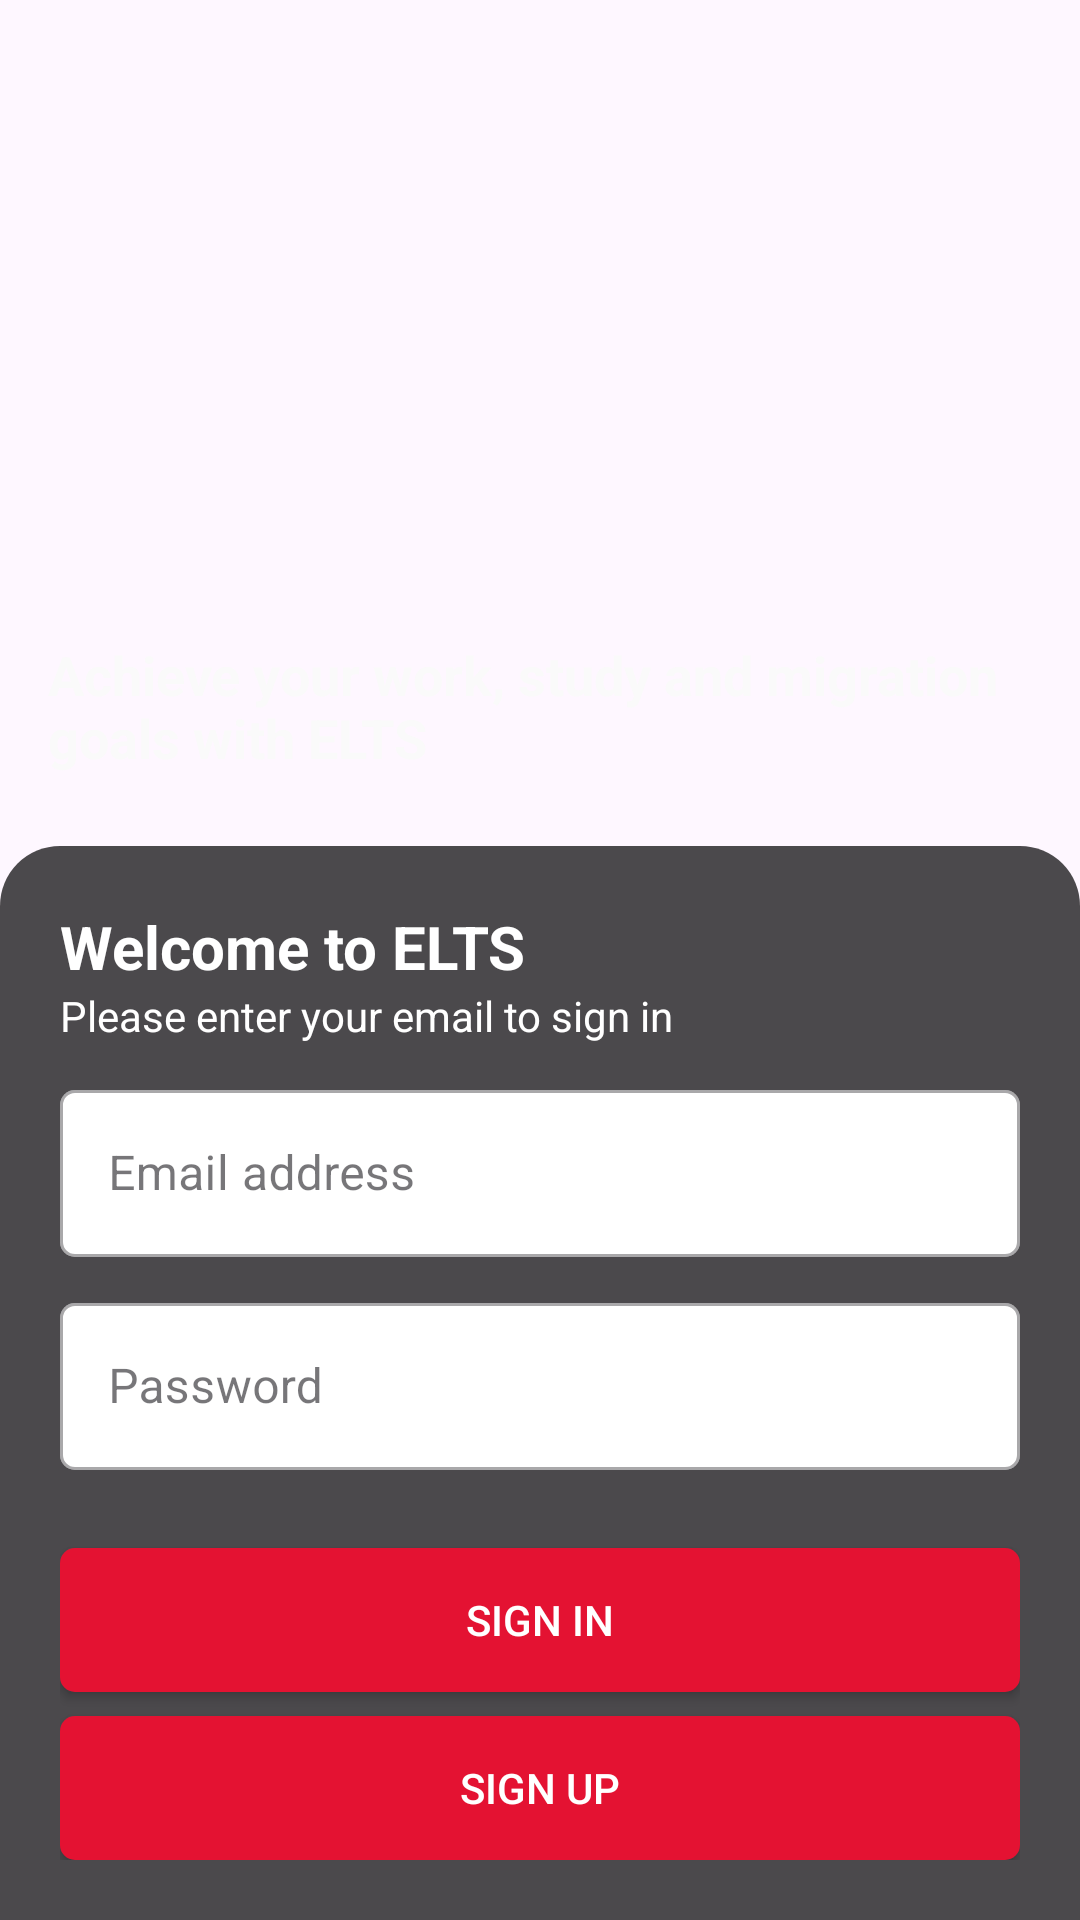

The Android layout XML behind this screen, and the referenced resources:
<!-- AndroidManifest.xml: application theme Theme.ELTS -->
<!-- res/layout/activity_login.xml -->
<?xml version="1.0" encoding="utf-8"?>
<androidx.constraintlayout.widget.ConstraintLayout
    xmlns:android="http://schemas.android.com/apk/res/android"
    xmlns:app="http://schemas.android.com/apk/res-auto"
    android:layout_width="match_parent"
    android:layout_height="match_parent">

    
    <ImageView
        android:id="@+id/bgImage"
        android:layout_width="0dp"
        android:layout_height="0dp"
        android:scaleType="centerCrop"
        android:src="@drawable/studentpic"
        app:layout_constraintTop_toTopOf="parent"
        app:layout_constraintBottom_toBottomOf="parent"
        app:layout_constraintStart_toStartOf="parent"
        app:layout_constraintEnd_toEndOf="parent" />

    


    
    <TextView
        android:id="@+id/achieveText"
        android:layout_width="0dp"
        android:layout_height="wrap_content"
        android:layout_marginTop="68dp"
        android:layout_marginBottom="8dp"
        android:padding="16dp"
        android:text="@string/achieve_your_work_study_and_migration_goals_with_ielts"
        android:textColor="@color/background_light"
        android:textSize="18sp"
        android:textStyle="bold"
        app:layout_constraintBottom_toTopOf="@id/formContainer"
        app:layout_constraintEnd_toEndOf="parent"
        app:layout_constraintHorizontal_bias="0.0"
        app:layout_constraintStart_toStartOf="parent" />

    <LinearLayout
        android:id="@+id/formContainer"
        android:background="@drawable/rounded_top_form"


        android:layout_width="0dp"
        android:layout_height="wrap_content"
        android:orientation="vertical"
        android:padding="20dp"
        app:layout_constraintBottom_toBottomOf="parent"
        app:layout_constraintStart_toStartOf="parent"
        app:layout_constraintEnd_toEndOf="parent">

        
        <TextView
            android:layout_width="wrap_content"
            android:layout_height="wrap_content"
            android:text="@string/welcome_to_idp_ielts"
            android:textColor="@android:color/white"
            android:textSize="20sp"
            android:textStyle="bold" />

        <TextView
            android:layout_width="wrap_content"
            android:layout_height="wrap_content"
            android:text="@string/please_enter_your_email_to_sign_in"
            android:textColor="@android:color/white"
            android:layout_marginBottom="10dp" />

        
        <com.google.android.material.textfield.TextInputLayout
            android:layout_width="match_parent"
            android:layout_height="wrap_content"
            android:id="@+id/emailLayout"
            style="@style/Widget.MaterialComponents.TextInputLayout.OutlinedBox"
            app:boxCornerRadiusTopStart="5dp"
            app:boxCornerRadiusTopEnd="5dp"
            app:boxCornerRadiusBottomStart="5dp"
            app:boxCornerRadiusBottomEnd="5dp"
            app:boxBackgroundColor="@android:color/white"
            app:hintTextColor="@drawable/email_and_pass_hint_color"
            android:layout_marginBottom="10dp">

            <com.google.android.material.textfield.TextInputEditText
                android:id="@+id/emailET"
                android:layout_width="match_parent"
                android:layout_height="wrap_content"
                android:hint="@string/email_address"
                android:inputType="textEmailAddress"
                android:textSize="16sp"
                android:textColor="@android:color/black"/>
        </com.google.android.material.textfield.TextInputLayout>

        
        <com.google.android.material.textfield.TextInputLayout
            android:layout_width="match_parent"
            android:layout_height="wrap_content"
            style="@style/Widget.MaterialComponents.TextInputLayout.OutlinedBox"
            app:boxCornerRadiusTopStart="5dp"
            android:id="@+id/passLayout"
            app:boxCornerRadiusTopEnd="5dp"
            app:boxCornerRadiusBottomStart="5dp"
            app:boxCornerRadiusBottomEnd="5dp"
            app:boxBackgroundColor="@android:color/white"
            app:hintTextColor="@drawable/email_and_pass_hint_color"
            android:layout_marginBottom="16dp">

            <com.google.android.material.textfield.TextInputEditText
                android:id="@+id/passET"
                android:layout_width="match_parent"
                android:layout_height="wrap_content"
                android:hint="@string/password"
                android:inputType="textPassword"
                android:textSize="16sp"
                android:textColor="@android:color/black" />
        </com.google.android.material.textfield.TextInputLayout>


        
        <Button
            android:id="@+id/btnLogin"
            android:layout_width="match_parent"
            android:layout_height="48dp"
            android:text="@string/sign_in"
            android:textColor="@android:color/white"
            android:background="@drawable/btn_square_red"
            android:layout_marginTop="10dp" />

        
        <Button
            android:id="@+id/signupTv"
            android:layout_width="match_parent"
            android:layout_height="48dp"
            android:text="@string/sign_up"
            android:textColor="@android:color/white"
            android:background="@drawable/btn_square_red"
            android:layout_marginTop="8dp" />


    </LinearLayout>

</androidx.constraintlayout.widget.ConstraintLayout>
<!-- resources referenced by this layout -->
<resources>
  <color name="background_light">#FAFAFA</color>
  <!-- drawable btn_square_red (drawable) -->
  <shape xmlns:android="http://schemas.android.com/apk/res/android"
      android:shape="rectangle">
  
      
      <solid android:color="@color/primary_color" /> 
  
      
      <corners android:radius="5dp" />
  </shape>
  <!-- drawable email_and_pass_hint_color (drawable) -->
  <?xml version="1.0" encoding="utf-8"?>
  <selector xmlns:android="http://schemas.android.com/apk/res/android">
      
      <item android:color="@color/black" android:state_active="true"/>
      <item android:color="@color/black" android:state_focused="true"/>
      <item android:color="@color/black" android:state_selected="true"/>
  
      
      <item android:color="#A52A2A"/> 
  </selector>
  <!-- drawable rounded_top_form (drawable) -->
  <?xml version="1.0" encoding="utf-8"?>
  <shape xmlns:android="http://schemas.android.com/apk/res/android"
      android:shape="rectangle">
  
      
      <solid android:color="#B3000000" /> 
  
  
  
      
      <corners
          android:topLeftRadius="20dp"
          android:topRightRadius="20dp"
          android:bottomLeftRadius="0dp"
          android:bottomRightRadius="0dp" />
  </shape>
  <string name="achieve_your_work_study_and_migration_goals_with_ielts">Achieve your work, study and migration goals with ELTS</string>
  <string name="email_address">Email address</string>
  <string name="password">Password</string>
  <string name="please_enter_your_email_to_sign_in">Please enter your email to sign in</string>
  <string name="sign_in">Sign In</string>
  <string name="sign_up">Sign Up</string>
  <string name="welcome_to_idp_ielts">Welcome to ELTS</string>
  <style name="Theme.ELTS" parent="Base.Theme.ELTS" />
  <color name="primary_color">#E41232</color>
  <color name="black">#FF000000</color>
  <style name="Base.Theme.ELTS" parent="Theme.Material3.DayNight.NoActionBar">
          
           <item name="colorPrimary">@color/blue</item>
          <item name="colorPrimaryDark">@color/blue</item>
      </style>
  <color name="blue">#E41232</color>
</resources>
